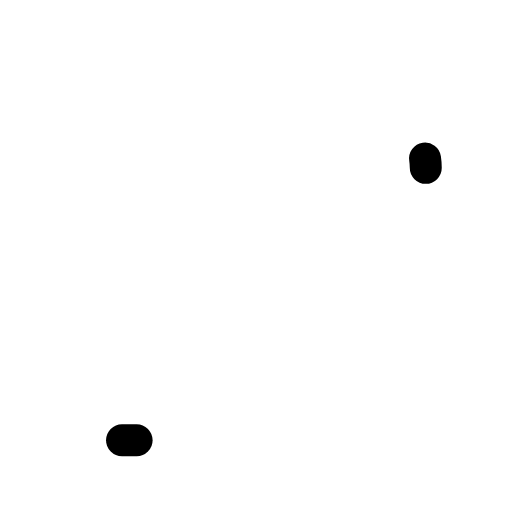
t = 0.00 s
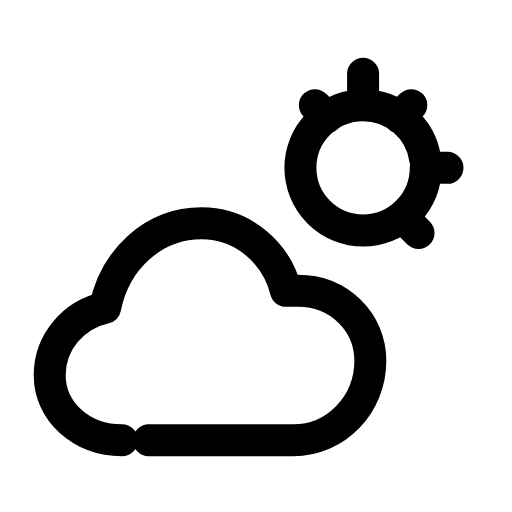
t = 0.28 s
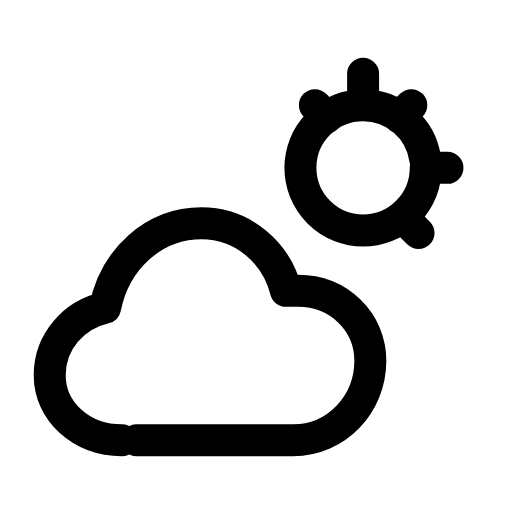
t = 0.54 s
t = 0.78 s: frame unchanged from t = 0.54 s, image omitted
t = 1.07 s: frame unchanged from t = 0.54 s, image omitted
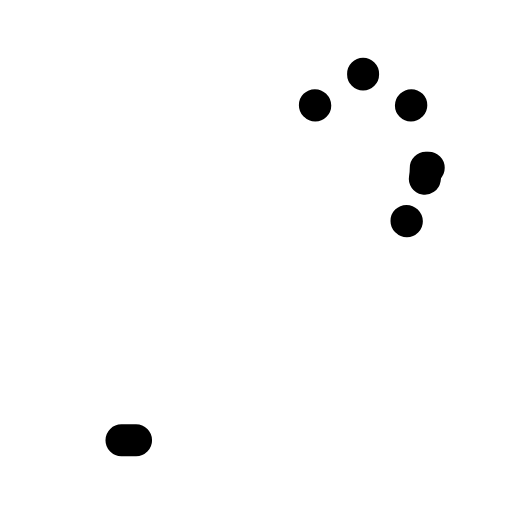
t = 1.34 s

The animated SVG that drew these frames (rendered in a browser with its animation timeline set to each time). Animation: 3 SMIL elements (animate=3); one cycle of 1.60 s, repeats indefinitely.

<svg xmlns="http://www.w3.org/2000/svg" width="24" height="24" viewBox="0 0 24 24" fill="none"><g transform="translate(-1.512 -0.72) scale(1.13)"><circle stroke="currentColor" stroke-width="1.327" stroke-linecap="round" stroke-linejoin="round" fill="none" cx="16.4" cy="7.6" r="2.6" pathLength="1" stroke-dasharray="1"><animate attributeName="stroke-dashoffset" values="1;1;0;0;0;0;1;1;1" keyTimes="0;0;0.189;0.45;0.6;0.774;0.9;0.9;1" dur="1.6s" repeatCount="indefinite" calcMode="spline" keySplines="0.16 1 0.3 1;0.16 1 0.3 1;0.16 1 0.3 1;0.16 1 0.3 1;0.16 1 0.3 1;0.16 1 0.3 1;0.16 1 0.3 1;0.16 1 0.3 1"/></circle><path stroke="currentColor" stroke-width="1.327" stroke-linecap="round" stroke-linejoin="round" fill="none" d="M16.4 3.7L16.4 4.4M14.4 5L14.9 5.5M18.4 5L17.9 5.5M19.1 7.6L19.9 7.6M18.2 9.8L18.7 10.3" pathLength="1" stroke-dasharray="1"><animate attributeName="stroke-dashoffset" values="1;1;0;0;0;0;1;1;1" keyTimes="0;0.0315;0.2205;0.45;0.6;0.753;0.879;0.9;1" dur="1.6s" repeatCount="indefinite" calcMode="spline" keySplines="0.16 1 0.3 1;0.16 1 0.3 1;0.16 1 0.3 1;0.16 1 0.3 1;0.16 1 0.3 1;0.16 1 0.3 1;0.16 1 0.3 1;0.16 1 0.3 1"/></path><path stroke="currentColor" stroke-width="1.327" stroke-linecap="round" stroke-linejoin="round" fill="none" d="M6.4 18.9C4.7 18.9 3.4 17.7 3.4 16.2C3.4 14.8 4.4 13.7 5.7 13.4C6.1 11.4 7.7 9.9 9.7 9.9C11.4 9.9 12.8 11.1 13.2 12.7L13.7 12.7C15.4 12.7 16.7 14 16.7 15.6C16.7 17.4 15.3 18.9 13.5 18.9L6.4 18.9Z" pathLength="1" stroke-dasharray="1"><animate attributeName="stroke-dashoffset" values="1;1;0;0;0;0;1;1;1" keyTimes="0;0.063;0.252;0.45;0.6;0.732;0.858;0.9;1" dur="1.6s" repeatCount="indefinite" calcMode="spline" keySplines="0.16 1 0.3 1;0.16 1 0.3 1;0.16 1 0.3 1;0.16 1 0.3 1;0.16 1 0.3 1;0.16 1 0.3 1;0.16 1 0.3 1;0.16 1 0.3 1"/></path></g></svg>
